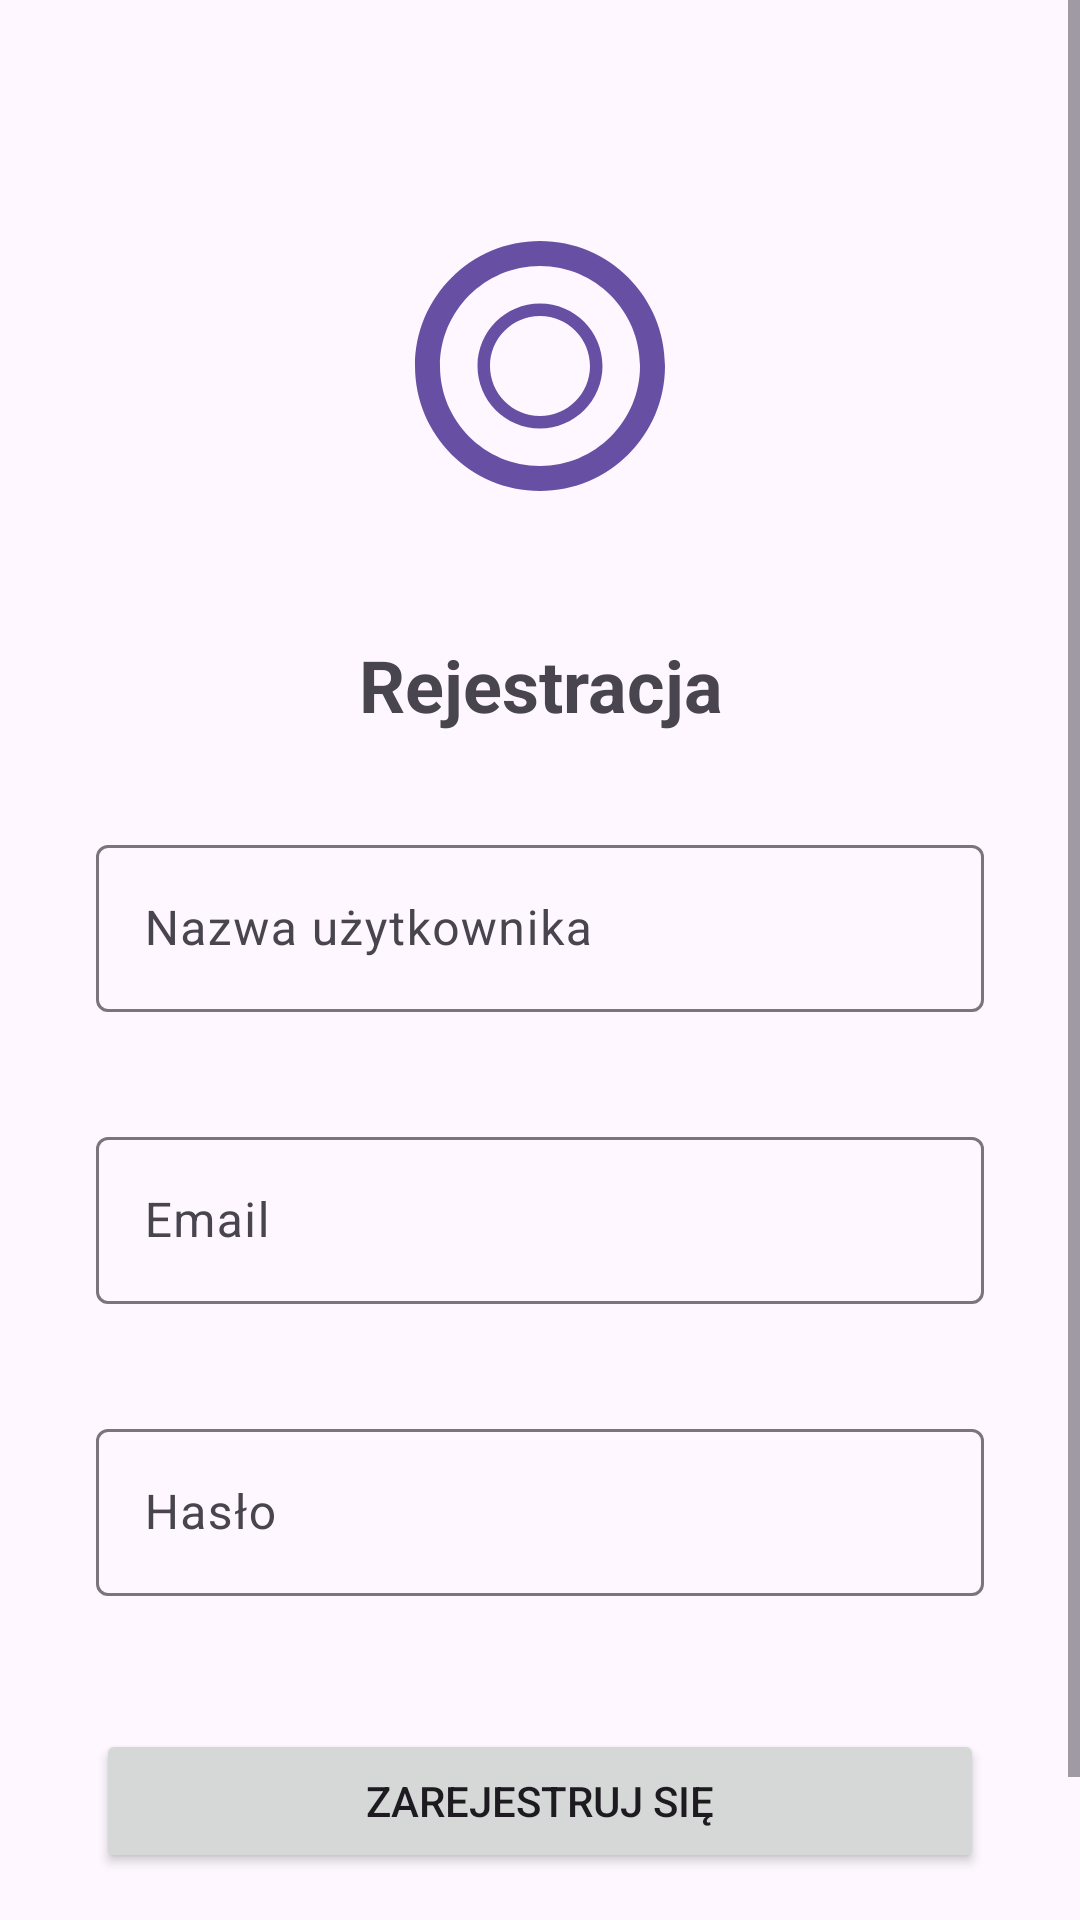

Reconstruct the res/layout file that produces this screen, plus the resources it refers to.
<!-- AndroidManifest.xml: application theme Theme.Material3.DayNight.NoActionBar -->
<!-- res/layout/activity_register.xml -->
<?xml version="1.0" encoding="utf-8"?>
<ScrollView xmlns:android="http://schemas.android.com/apk/res/android"
    xmlns:app="http://schemas.android.com/apk/res-auto"
    android:layout_width="match_parent"
    android:layout_height="match_parent"
    android:fillViewport="true">

    <LinearLayout
        android:layout_width="match_parent"
        android:layout_height="wrap_content"
        android:orientation="vertical"
        android:padding="32dp">

        <ImageView
            android:layout_width="100dp"
            android:layout_height="100dp"
            android:layout_gravity="center_horizontal"
            android:src="@drawable/ic_messenger"
            android:contentDescription="@string/app_name"
            android:layout_marginTop="40dp"
            android:layout_marginBottom="40dp" />

        <TextView
            android:layout_width="match_parent"
            android:layout_height="wrap_content"
            android:text="Rejestracja"
            android:textSize="24sp"
            android:textStyle="bold"
            android:textAlignment="center"
            android:layout_marginBottom="32dp" />

        <com.google.android.material.textfield.TextInputLayout
            android:layout_width="match_parent"
            android:layout_height="wrap_content"
            android:layout_marginBottom="16dp"
            app:errorEnabled="true">

            <com.google.android.material.textfield.TextInputEditText
                android:id="@+id/usernameEditText"
                android:layout_width="match_parent"
                android:layout_height="wrap_content"
                android:hint="Nazwa użytkownika"
                android:inputType="text"
                android:imeOptions="actionNext" />

        </com.google.android.material.textfield.TextInputLayout>

        <com.google.android.material.textfield.TextInputLayout
            android:layout_width="match_parent"
            android:layout_height="wrap_content"
            android:layout_marginBottom="16dp"
            app:errorEnabled="true">

            <com.google.android.material.textfield.TextInputEditText
                android:id="@+id/emailEditText"
                android:layout_width="match_parent"
                android:layout_height="wrap_content"
                android:hint="Email"
                android:inputType="textEmailAddress"
                android:imeOptions="actionNext" />

        </com.google.android.material.textfield.TextInputLayout>

        <com.google.android.material.textfield.TextInputLayout
            android:layout_width="match_parent"
            android:layout_height="wrap_content"
            android:layout_marginBottom="24dp"
            app:errorEnabled="true">

            <com.google.android.material.textfield.TextInputEditText
                android:id="@+id/passwordEditText"
                android:layout_width="match_parent"
                android:layout_height="wrap_content"
                android:hint="Hasło"
                android:inputType="textPassword"
                android:imeOptions="actionDone" />

        </com.google.android.material.textfield.TextInputLayout>

        <Button
            android:id="@+id/registerButton"
            android:layout_width="match_parent"
            android:layout_height="wrap_content"
            android:text="Zarejestruj się"
            style="@style/Widget.AppCompat.Button"
            android:layout_marginBottom="16dp" />

        <ProgressBar
            android:id="@+id/progressBar"
            android:layout_width="wrap_content"
            android:layout_height="wrap_content"
            android:layout_gravity="center_horizontal"
            android:visibility="gone"
            android:layout_marginBottom="24dp" />

        <LinearLayout
            android:layout_width="match_parent"
            android:layout_height="wrap_content"
            android:orientation="horizontal"
            android:gravity="center">

            <TextView
                android:layout_width="wrap_content"
                android:layout_height="wrap_content"
                android:text="Masz już konto? " />

            <TextView
                android:id="@+id/loginTextView"
                android:layout_width="wrap_content"
                android:layout_height="wrap_content"
                android:text="Zaloguj się"
                android:textColor="@color/design_default_color_primary"
                android:textStyle="bold" />

        </LinearLayout>

    </LinearLayout>

</ScrollView>
<!-- resources referenced by this layout -->
<resources>
  <!-- drawable ic_messenger (drawable) -->
  <vector xmlns:android="http://schemas.android.com/apk/res/android"
      android:width="24dp"
      android:height="24dp"
      android:viewportWidth="24"
      android:viewportHeight="24"
      android:tint="?attr/colorPrimary">
      <path
          android:fillColor="@android:color/white"
          android:pathData="M12,2C6.48,2 2,6.48 2,12s4.48,10 10,10 10,-4.48 10,-10S17.52,2 12,2zM12,20c-4.41,0 -8,-3.59 -8,-8s3.59,-8 8,-8 8,3.59 8,8 -3.59,8 -8,8zM12,7c-2.76,0 -5,2.24 -5,5s2.24,5 5,5 5,-2.24 5,-5 -2.24,-5 -5,-5zM12,16c-2.21,0 -4,-1.79 -4,-4s1.79,-4 4,-4 4,1.79 4,4 -1.79,4 -4,4z"/>
  </vector>
  <string name="app_name">Messenger App</string>
</resources>
